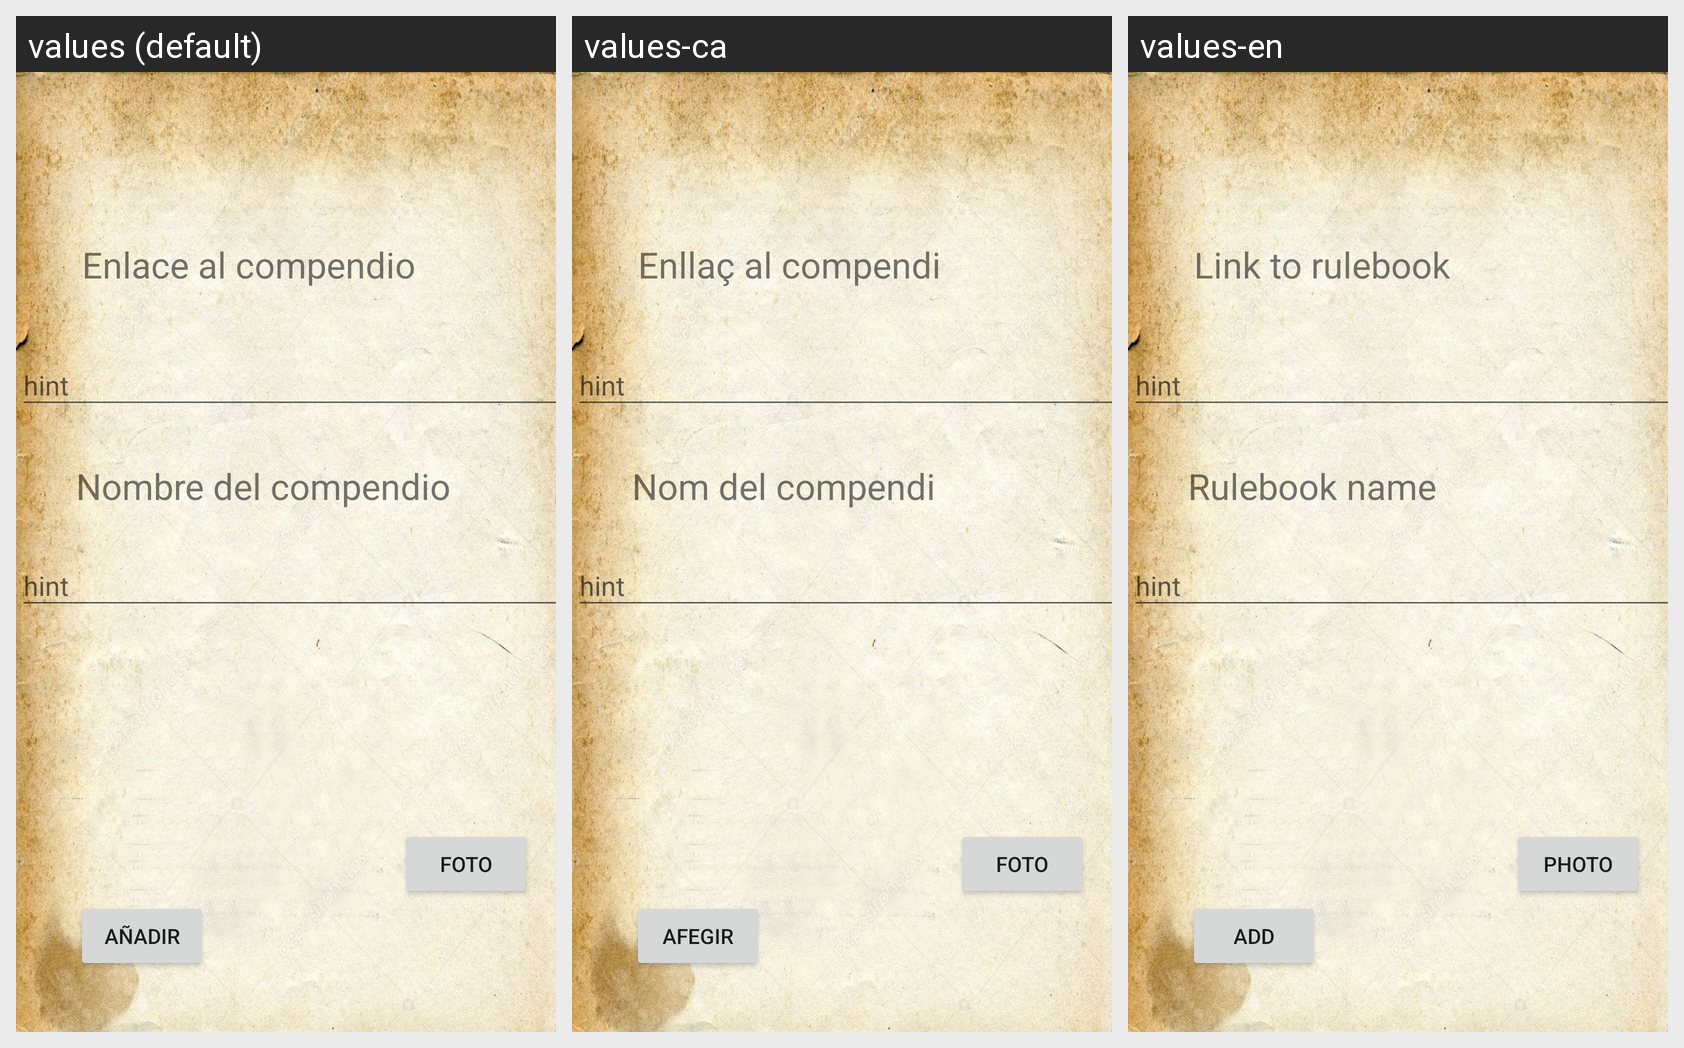

Translations of the strings shown on this Android screen, per locale in the grid:
Android screen res/layout/fragment_anadir_compendios.xml rendered under 3 locales, left to right: values (default), values-ca, values-en. Device: Nexus 5 (rendered at 1080×1920; each locale shown at half size, 540×960, under a caption strip naming it); theme Theme.DnD_Book.
Strings drawn on this screen, with the default value and each locale's value (text and hints the layout hard-codes, and strings that could not be matched under every locale, appear in the picture but are not listed):

nombre_del_compendio
  values: Nombre del compendio
  values-ca: Nom del compendi
  values-en: Rulebook name

foto
  values: Foto
  values-ca: Foto
  values-en: Photo

enlace_al_compendio
  values: Enlace al compendio
  values-ca: Enllaç al compendi
  values-en: Link to rulebook

a_adir
  values: Añadir
  values-ca: Afegir
  values-en: Add
